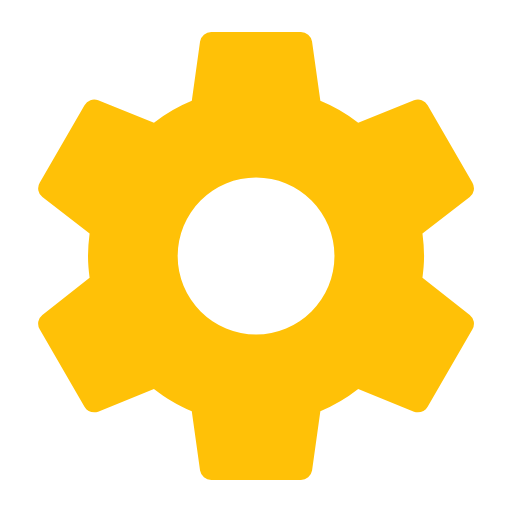
t = 0.00 s
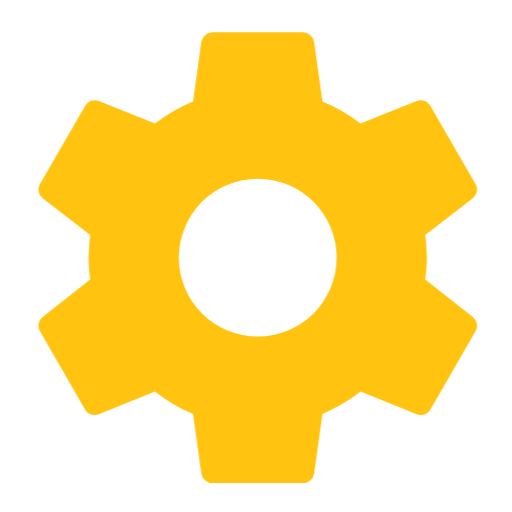
t = 0.38 s
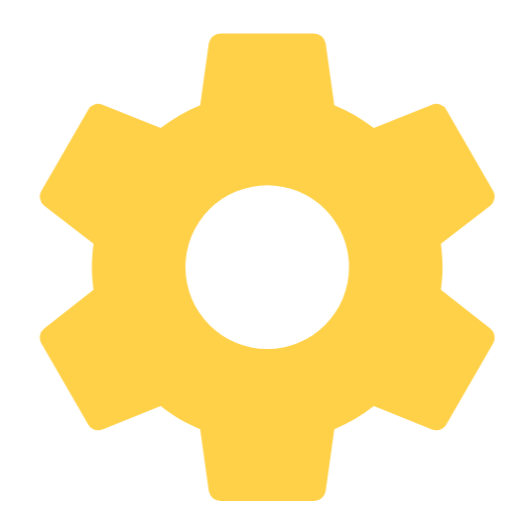
t = 1.13 s
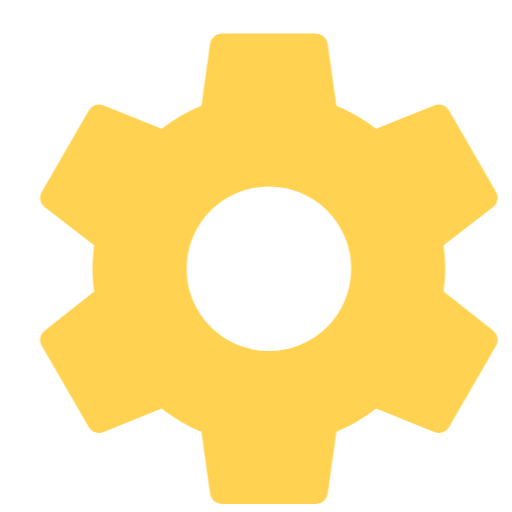
t = 1.50 s
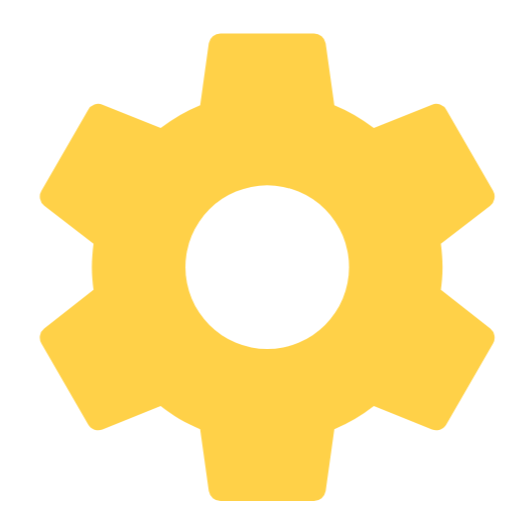
t = 1.88 s
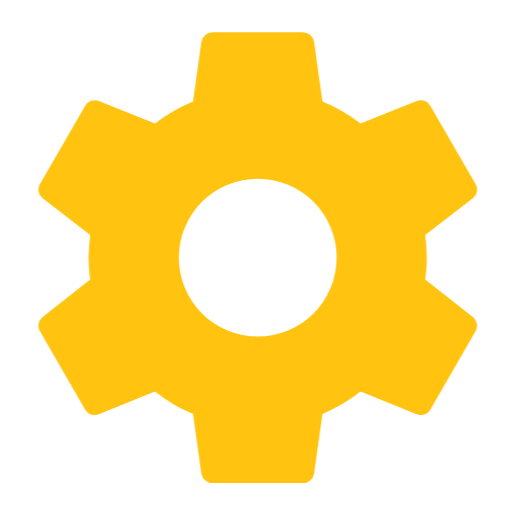
t = 2.63 s

The animated SVG that drew these frames (rendered in a browser with its animation timeline set to each time). Animation: 1 CSS @keyframes rule; one cycle of 3.00 s, repeats indefinitely.

<svg xmlns="http://www.w3.org/2000/svg" viewBox="0 0 16 16" shape-rendering="geometricPrecision">
      <style>
        .animated { 
          animation: breathing 3s ease-in-out infinite;
        }
        @keyframes breathing {
          0% { opacity: 1; transform: scale(1); }
          50% { opacity: 0.7; transform: scale(1.05); }
          100% { opacity: 1; transform: scale(1); }
        }
      </style><path class="animated" fill="#ffc107" d="M8.002 10.45A2.45 2.45 0 0 1 5.552 8a2.45 2.45 0 0 1 2.45-2.45A2.45 2.45 0 0 1 10.452 8a2.45 2.45 0 0 1-2.45 2.45m5.2-1.771c.029-.224.05-.448.05-.679a6 6 0 0 0-.05-.7l1.478-1.141a.35.35 0 0 0 .084-.448l-1.4-2.422a.344.344 0 0 0-.427-.154l-1.743.7a5 5 0 0 0-1.183-.686l-.26-1.855A.354.354 0 0 0 9.402 1h-2.8a.354.354 0 0 0-.35.294l-.258 1.855a5 5 0 0 0-1.183.686l-1.743-.7a.344.344 0 0 0-.427.154l-1.4 2.422a.345.345 0 0 0 .084.448L2.8 7.3a6 6 0 0 0-.05.7c0 .231.022.455.05.679L1.324 9.841a.345.345 0 0 0-.084.448l1.4 2.422c.084.154.273.21.427.154l1.743-.707c.364.28.742.518 1.183.693l.259 1.855a.354.354 0 0 0 .35.294h2.8a.354.354 0 0 0 .35-.294l.259-1.855a5 5 0 0 0 1.183-.693l1.743.707c.154.056.343 0 .427-.154l1.4-2.422a.35.35 0 0 0-.084-.448z"/></svg>
